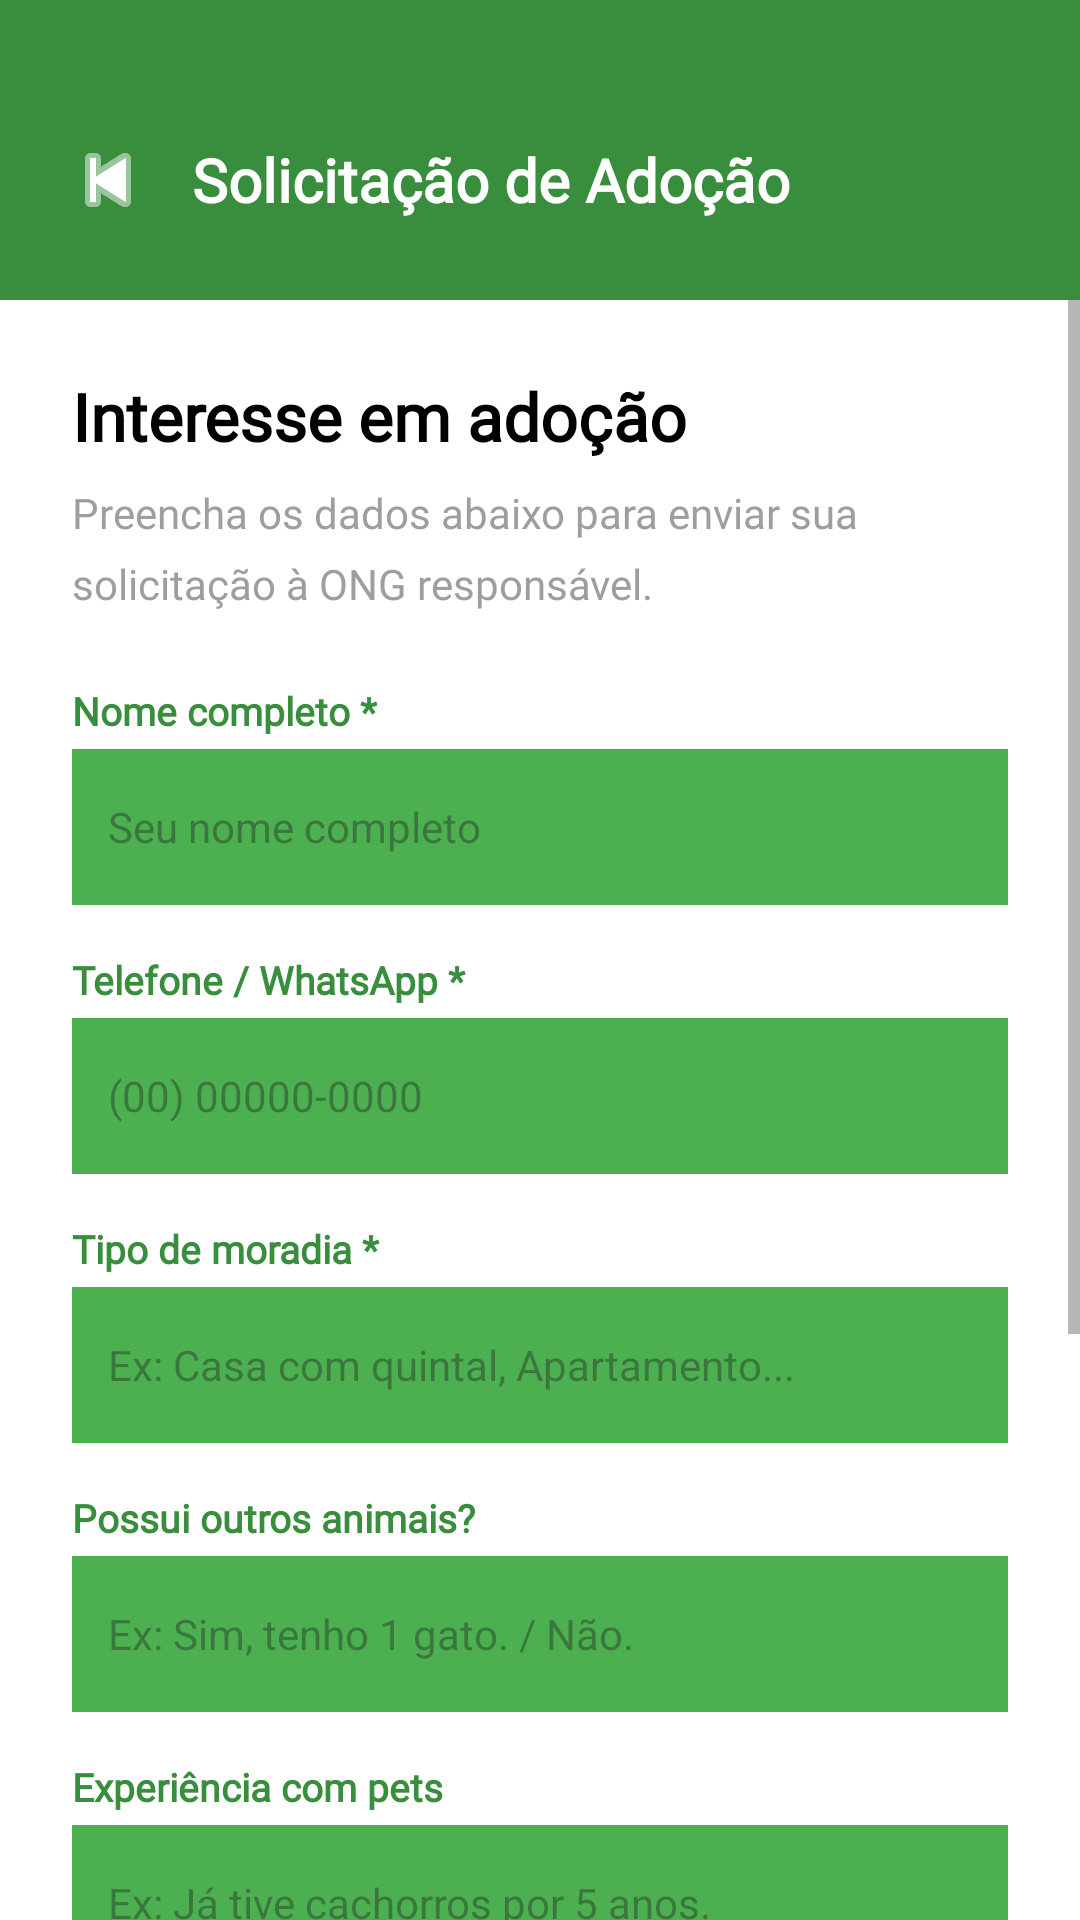

Write the Android layout XML for this screen, with the resource values it uses.
<!-- AndroidManifest.xml: application theme Theme.PetConnect -->
<!-- res/layout/activity_interesse_adocao.xml -->
<?xml version="1.0" encoding="utf-8"?>
<LinearLayout xmlns:android="http://schemas.android.com/apk/res/android"
    android:layout_width="match_parent"
    android:layout_height="match_parent"
    android:orientation="vertical"
    android:background="@color/white">

    
    <LinearLayout
        android:layout_width="match_parent"
        android:layout_height="wrap_content"
        android:background="@color/verdebtn"
        android:orientation="horizontal"
        android:gravity="center_vertical"
        android:paddingStart="16dp"
        android:paddingEnd="16dp"
        android:paddingTop="40dp"
        android:paddingBottom="20dp">

        <ImageButton
            android:id="@+id/btnVoltar"
            android:layout_width="40dp"
            android:layout_height="40dp"
            android:background="?attr/selectableItemBackgroundBorderless"
            android:src="@android:drawable/ic_media_previous"
            android:tint="@color/white"
            android:contentDescription="Voltar" />

        <TextView
            android:layout_width="0dp"
            android:layout_height="wrap_content"
            android:layout_weight="1"
            android:layout_marginStart="8dp"
            android:text="Solicitação de Adoção"
            android:textColor="@color/white"
            android:textSize="20sp"
            android:textStyle="bold"
            android:fontFamily="@font/albert_sans_light" />
    </LinearLayout>

    <ScrollView
        android:layout_width="match_parent"
        android:layout_height="0dp"
        android:layout_weight="1">

        <LinearLayout
            android:layout_width="match_parent"
            android:layout_height="wrap_content"
            android:orientation="vertical"
            android:padding="24dp">

            <TextView
                android:id="@+id/txtTitulo"
                android:layout_width="wrap_content"
                android:layout_height="wrap_content"
                android:text="Interesse em adoção"
                android:textSize="22sp"
                android:textStyle="bold"
                android:textColor="@color/black"
                android:fontFamily="@font/albert_sans_light"
                android:layout_marginBottom="8dp"/>

            <TextView
                android:layout_width="match_parent"
                android:layout_height="wrap_content"
                android:text="Preencha os dados abaixo para enviar sua solicitação à ONG responsável."
                android:textSize="14sp"
                android:textColor="@color/cinza"
                android:fontFamily="@font/albert_sans_light"
                android:lineSpacingMultiplier="1.4"
                android:layout_marginBottom="24dp"/>

            
            <TextView
                android:layout_width="wrap_content"
                android:layout_height="wrap_content"
                android:text="Nome completo *"
                android:textColor="@color/verdebtn"
                android:textStyle="bold"
                android:textSize="13sp"
                android:fontFamily="@font/albert_sans_light"
                android:layout_marginBottom="4dp"/>

            <EditText
                android:id="@+id/etNome"
                android:layout_width="match_parent"
                android:layout_height="52dp"
                android:background="@color/verdebb"
                android:padding="12dp"
                android:hint="Seu nome completo"
                android:inputType="textPersonName"
                android:textSize="14sp"
                android:layout_marginBottom="16dp"/>

            
            <TextView
                android:layout_width="wrap_content"
                android:layout_height="wrap_content"
                android:text="Telefone / WhatsApp *"
                android:textColor="@color/verdebtn"
                android:textStyle="bold"
                android:textSize="13sp"
                android:fontFamily="@font/albert_sans_light"
                android:layout_marginBottom="4dp"/>

            <EditText
                android:id="@+id/etTelefone"
                android:layout_width="match_parent"
                android:layout_height="52dp"
                android:background="@color/verdebb"
                android:padding="12dp"
                android:hint="(00) 00000-0000"
                android:inputType="phone"
                android:textSize="14sp"
                android:layout_marginBottom="16dp"/>

            
            <TextView
                android:layout_width="wrap_content"
                android:layout_height="wrap_content"
                android:text="Tipo de moradia *"
                android:textColor="@color/verdebtn"
                android:textStyle="bold"
                android:textSize="13sp"
                android:fontFamily="@font/albert_sans_light"
                android:layout_marginBottom="4dp"/>

            <EditText
                android:id="@+id/etMoradia"
                android:layout_width="match_parent"
                android:layout_height="52dp"
                android:background="@color/verdebb"
                android:padding="12dp"
                android:hint="Ex: Casa com quintal, Apartamento..."
                android:inputType="text"
                android:textSize="14sp"
                android:layout_marginBottom="16dp"/>

            
            <TextView
                android:layout_width="wrap_content"
                android:layout_height="wrap_content"
                android:text="Possui outros animais?"
                android:textColor="@color/verdebtn"
                android:textStyle="bold"
                android:textSize="13sp"
                android:fontFamily="@font/albert_sans_light"
                android:layout_marginBottom="4dp"/>

            <EditText
                android:id="@+id/etAnimais"
                android:layout_width="match_parent"
                android:layout_height="52dp"
                android:background="@color/verdebb"
                android:padding="12dp"
                android:hint="Ex: Sim, tenho 1 gato. / Não."
                android:inputType="text"
                android:textSize="14sp"
                android:layout_marginBottom="16dp"/>

            
            <TextView
                android:layout_width="wrap_content"
                android:layout_height="wrap_content"
                android:text="Experiência com pets"
                android:textColor="@color/verdebtn"
                android:textStyle="bold"
                android:textSize="13sp"
                android:fontFamily="@font/albert_sans_light"
                android:layout_marginBottom="4dp"/>

            <EditText
                android:id="@+id/etExperiencia"
                android:layout_width="match_parent"
                android:layout_height="52dp"
                android:background="@color/verdebb"
                android:padding="12dp"
                android:hint="Ex: Já tive cachorros por 5 anos."
                android:inputType="text"
                android:textSize="14sp"
                android:layout_marginBottom="16dp"/>

            
            <TextView
                android:layout_width="wrap_content"
                android:layout_height="wrap_content"
                android:text="Observações adicionais"
                android:textColor="@color/verdebtn"
                android:textStyle="bold"
                android:textSize="13sp"
                android:fontFamily="@font/albert_sans_light"
                android:layout_marginBottom="4dp"/>

            <EditText
                android:id="@+id/etObservacoes"
                android:layout_width="match_parent"
                android:layout_height="120dp"
                android:background="@color/verdebb"
                android:padding="12dp"
                android:hint="Alguma informação adicional que queira compartilhar..."
                android:inputType="textMultiLine"
                android:gravity="top"
                android:textSize="14sp"
                android:layout_marginBottom="32dp"/>

            <Button
                android:id="@+id/btnEnviar"
                android:layout_width="match_parent"
                android:layout_height="56dp"
                android:backgroundTint="@color/verdebtn"
                android:text="Enviar Solicitação"
                android:textColor="@color/white"
                android:textSize="16sp"
                android:textStyle="bold"
                android:fontFamily="@font/albert_sans_light"
                android:layout_marginBottom="16dp"/>

        </LinearLayout>
    </ScrollView>

</LinearLayout>
<!-- resources referenced by this layout -->
<resources>
  <color name="black">#000000</color>
  <color name="cinza">#9E9E9E</color>
  <color name="verdebb">#4CAF50</color>
  <color name="verdebtn">#388E3C</color>
  <color name="white">#FFFFFF</color>
  <style name="Theme.PetConnect" parent="Base.Theme.PetConnect" />
  <style name="Base.Theme.PetConnect" parent="Theme.Material3.DayNight.NoActionBar">
          <item name="colorPrimary">@color/verdebtn</item>
          <item name="colorPrimaryVariant">@color/verdebb</item>
          <item name="colorOnPrimary">@color/white</item>
          <item name="android:windowBackground">@color/background_page</item>
          <item name="android:textColorPrimary">@color/black</item>
          <item name="android:textColorSecondary">@color/text_muted</item>
      </style>
  <color name="background_page">#F5F5F5</color>
  <color name="text_muted">#757575</color>
</resources>
